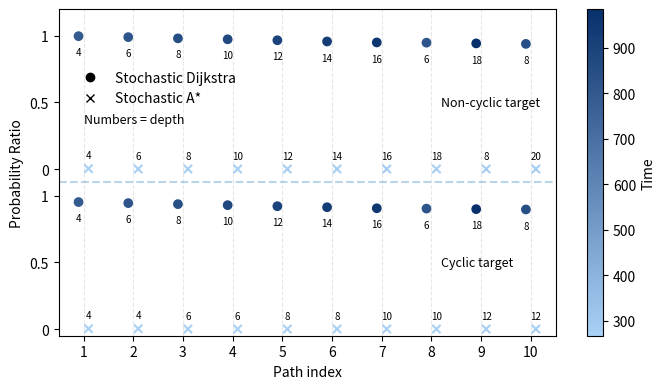

Write the Python code that produced this figure. (Note: this script raises an exception after producing the figure.)
import matplotlib.pyplot as plt
import matplotlib.lines as mlines
import matplotlib.colors as mcolors
import os
import numpy as np
from matplotlib.colors import LogNorm

# Dijkstra data: targettype:{probabilities, times, depths}
dijkstra = {
    'cyclic': {
        "prob": [7.38E-04,
7.32E-04,
7.26E-04,
7.20E-04,
7.14E-04,
7.08E-04,
7.02E-04,
7.00E-04,
6.97E-04,
6.95E-04,

                ],
        "time": [792.4412791,
819.9633307,
847.4853822,
875.0074338,
902.5294854,
930.0515369,
957.5735885,
818.7423849,
985.0956401,
846.2644364

                ],
        "depth": [4,
6,
8,
10,
12,
14,
16,
6,
18,
8

                ]
    },
    'non_cyclic': {
        "prob": [5.50E-06,
                5.46E-06,
                5.41E-06,
                5.37E-06,
                5.33E-06,
                5.28E-06,
                5.24E-06,
                5.23E-06,
                5.20E-06,
                5.18E-06
                ],
        "time": [792.4412791,
                819.9633307,
                847.4853822,
                875.0074338,
                902.5294854,
                930.0515369,
                957.5735885,
                818.7423849,
                985.0956401,
                846.2644364
                ],
        "depth": [4,
                6,
                8,
                10,
                12,
                14,
                16,
                6,
                18,
                8
                ]
    }
}

# A* data: targettype:{probabilities, times, depths}
astar = {
    'cyclic': {
        "prob": [1.99E-06,
2.09E-06,
1.08E-07,
1.13E-07,
5.83E-09,
6.12E-09,
3.16E-10,
3.31E-10,
1.71E-11,
1.79E-11
            ],
        "time": [266.8014531,
266.8712018,
268.9578014,
269.0275501,
271.1141498,
271.1838985,
273.2704981,
273.3402468,
275.4268465,
275.4965952
                ],
        "depth": [4,
4,
6,
6,
8,
8,
10,
10,
12,
12
                ]
    },
    'non_cyclic': {
        "prob": [1.56E-08,
8.44E-10,
4.57E-11,
2.47E-12,
1.34E-13,
7.25E-15,
3.92E-16,
2.12E-17,
7.98E-10,
1.15E-18
            ],
        "time": [266.8712018,
269.0275501,
271.1838985,
273.3402468,
275.4965952,
277.6529435,
279.8092919,
281.9656403,
283.4590197,
284.1219886
                ],
        "depth": [4,
6,
8,
10,
12,
14,
16,
18,
8,
20
            ]
    },

}

# targettype: total probability
total_prob = {
    'cyclic': 7.75E-04,
    'non_cyclic': 5.52E-06
}

def extract_arrays(data_dict, tokens):
    data = data_dict[tokens]
    
    probs = data["prob"]
    times = data["time"]
    depths = data["depth"]
    
    assert len(probs) == len(times) == len(depths), "Data length mismatch"
    
    return probs, times, depths

plt.figure(figsize=(7, 4))

color_dijkstra = "tab:blue"
color_astar = "tab:orange"

layer_height = 1.2

all_types = sorted(set(dijkstra.keys()) | set(astar.keys()))

for type in all_types:
    
    times_layer = []
    
    if type in dijkstra:
        times_layer += dijkstra[type]["time"]
    if type in astar:
        times_layer += astar[type]["time"]
    
norm = plt.Normalize(min(times_layer), max(times_layer))

cmap = mcolors.LinearSegmentedColormap.from_list(
    "blue_grad",
    ["#a9d1f6", "#08306b"]
)

for i, type in enumerate(all_types):

    offset = i * layer_height
    
    # Dijkstra
    if type in dijkstra:
        probs_d = dijkstra[type]["prob"]
        times_d = dijkstra[type]["time"]
        depths_d = dijkstra[type]["depth"]
    else:
        probs_d, times_d, depths_d = [], [], []

    # A*
    if type in astar:
        probs_a = astar[type]["prob"]
        times_a = astar[type]["time"]
        depths_a = astar[type]["depth"]

    else:
        probs_a, times_a, depths_a = [], [], []

    # ===== Dijkstra =====
    x_d = list(range(1, len(probs_d) + 1))
    x_d = [x - 0.1 for x in x_d]
    
    y_d = [p / total_prob[type] + offset for p in probs_d]

    sc_d = plt.scatter(
        x_d, y_d,
        c=times_d,
        cmap=cmap,
        norm=norm,
        marker='o',
        label="Dijkstra" if i == 0 else ""
    )

    for x, y, d in zip(x_d, y_d, depths_d):
        plt.annotate(
        str(d),
        (x, y),
        xytext=(0, -8),          
        textcoords='offset points',
        fontsize=7,
        ha='center',            
        va='top'                 
        )
    
    # ===== A* =====
    x_a = list(range(1, len(probs_a) + 1))
    x_a = [x + 0.1 for x in x_a]
    
    y_a = [p / total_prob[type] + offset for p in probs_a]
    
    sc_a =plt.scatter(
        x_a, y_a,
        c=times_a,
        cmap=cmap,
        norm=norm,
        marker='x',
        label="A*" if i == 0 else ""
    )

    for x, y, d in zip(x_a, y_a, depths_a):
        plt.annotate(
        str(d),
        (x, y),
        xytext=(0, 6),          
        textcoords='offset points',
        fontsize=7,
        ha='center',
        va='bottom'
        )
    
    # ===== label for target type =====
    plt.text(
        8.2, offset + 0.5,
        f"{type.replace('_', '-').capitalize()} target",
        va='center',
        ha='left',
        fontsize=9
    )

# separating lines between layers
num_layers = len(astar)
for i in range(1, num_layers):
    plt.axhline(i * layer_height - (layer_height-1)/2, linestyle='--', alpha=0.3)

plt.xticks(range(1, 11))

yticks = []
yticklabels = []

for i in range(num_layers):
    base = i * layer_height
    yticks.extend([base, base + 0.5, base + 1.0])
    yticklabels.extend(["0", "0.5", "1"])

plt.yticks(yticks, yticklabels)

plt.xlim(0.5, 10.5)
plt.ylim(-0.05, num_layers * layer_height)
plt.xlabel("Path index")
plt.ylabel("Probability Ratio")

cbar = plt.colorbar(sc_a)
cbar.set_label("Time")

dijkstra_handle = mlines.Line2D([], [],
                                color='black',
                                marker='o',
                                linestyle='None',
                                markersize=6,
                                label='Stochastic Dijkstra')

astar_handle = mlines.Line2D([], [],
                             color='black',
                             marker='x',
                             linestyle='None',
                             markersize=6,
                             label='Stochastic A*')

anchor_x = 0.01
anchor_y = 0.85

plt.legend(handles=[dijkstra_handle, astar_handle], frameon=False, 
           loc='upper left',bbox_to_anchor=(anchor_x, anchor_y))

plt.text(
    anchor_x+0.04, anchor_y-0.2,                  
    "Numbers = depth",
    transform=plt.gca().transAxes,
    fontsize=9,
    ha='left'
)

plt.grid(True, axis='x', linestyle='--', alpha=0.3)

plt.tight_layout() 

base_dir = os.path.dirname(os.path.abspath(__file__))

png_path = os.path.join(base_dir, "cyclic_path_prob_time.png")
pdf_path = os.path.join(base_dir, "cyclic_path_prob_time.pdf")

plt.savefig(png_path, dpi=300)
plt.savefig(pdf_path, bbox_inches='tight')

print("files saved to:")
print(png_path)
print(pdf_path)

plt.show()
